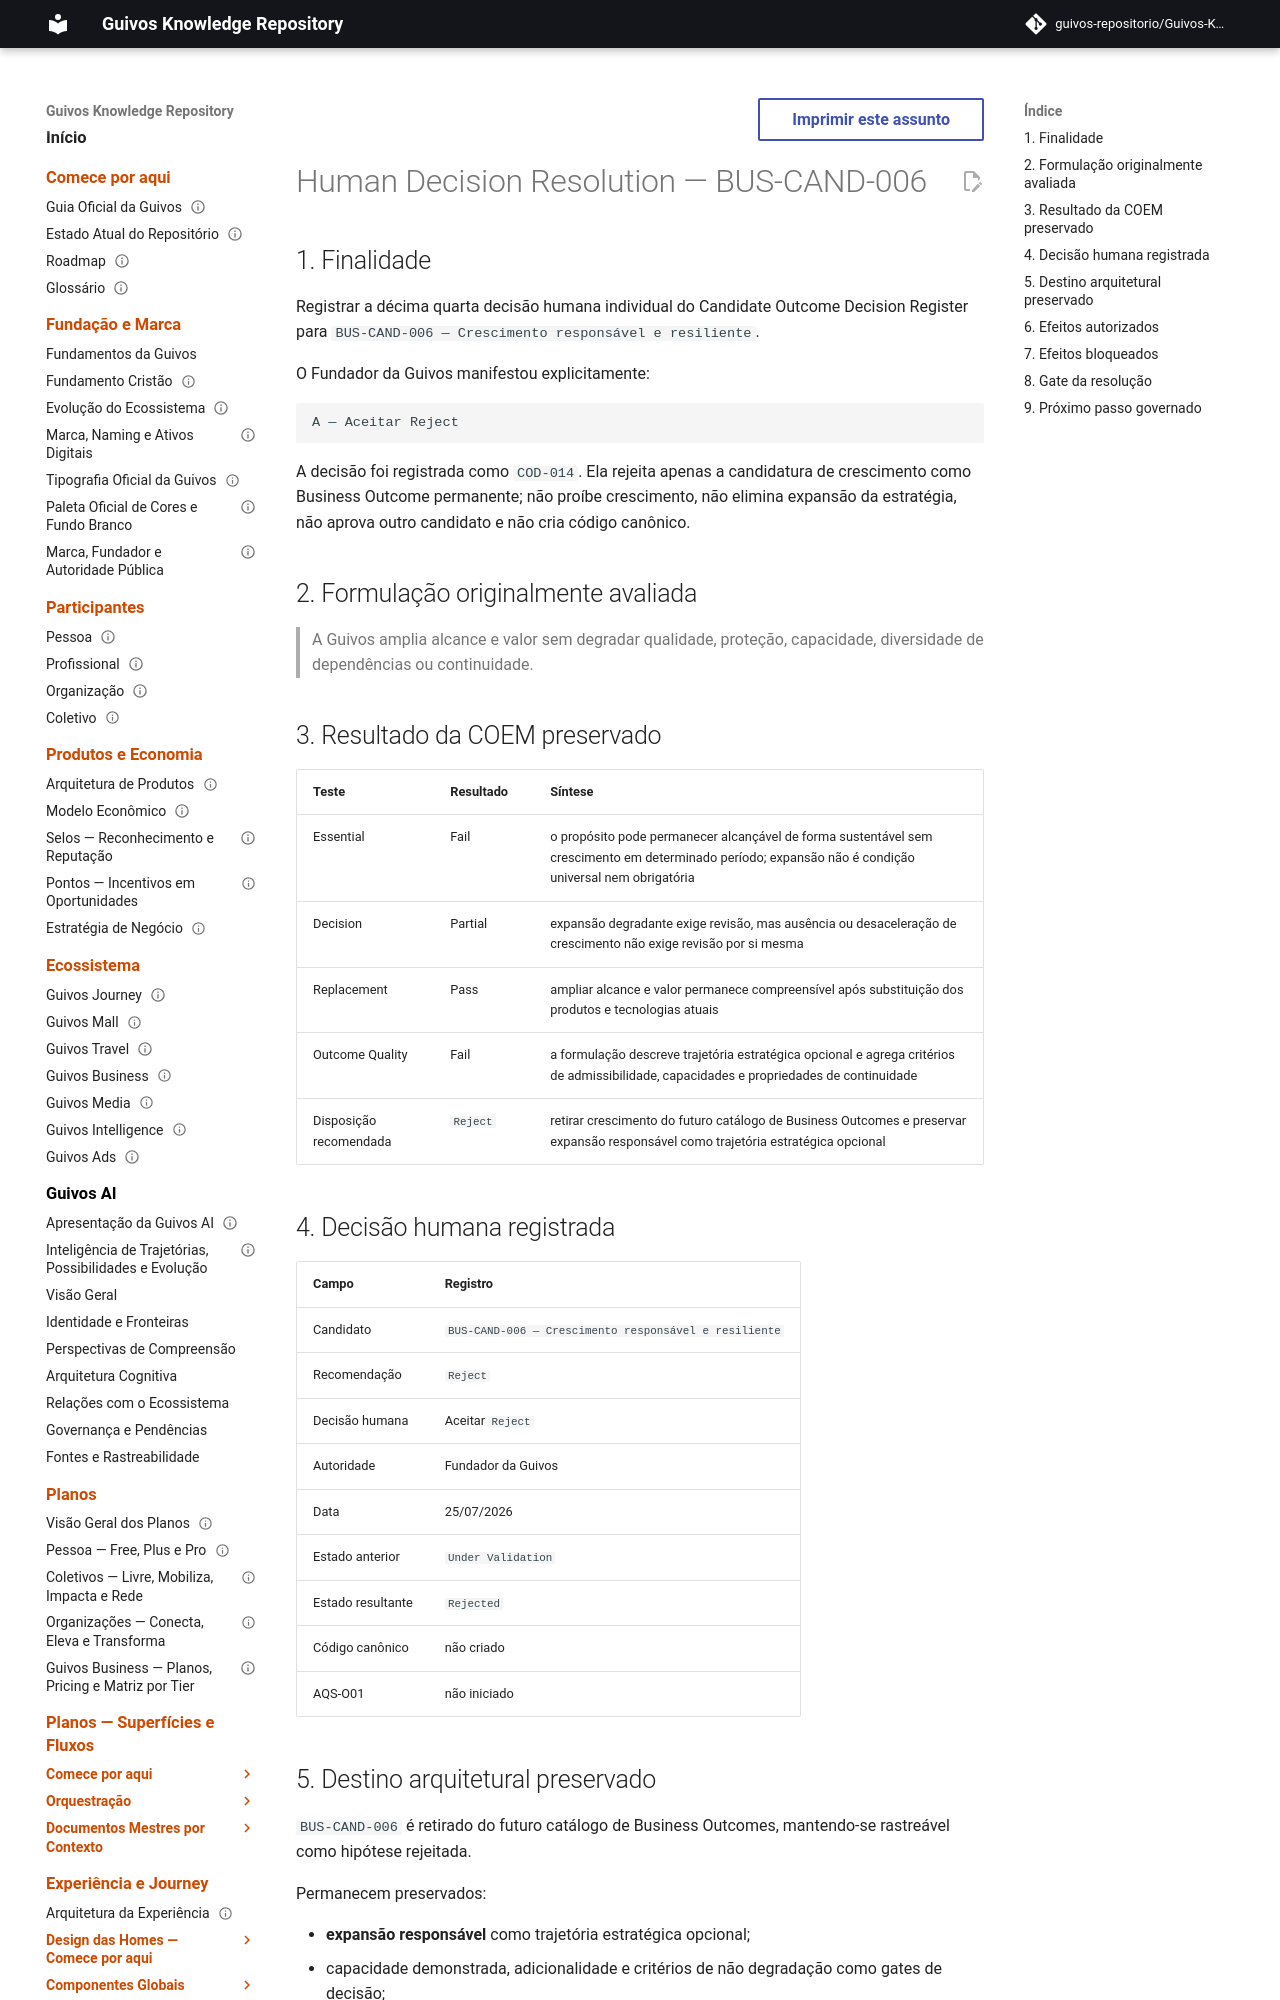

repository: guivos-repositorio/Guivos-Knowledge-Repository · page: business-architecture/strategy/candidate-outcome-decision-submission-bus-cand-006/index.html · generator: mkdocs

---
id: BA-STR-002-COD-SUB-014
title: Human Decision Resolution — BUS-CAND-006
status: decided
version: 1.0.0
owner: Guivos Business Architecture
last_updated: 2026-07-25
parent: BA-STR-002-CODR-001
depends_on:
  - BA-STR-002-COR-001
  - BA-STR-002-COEM-001
  - BA-STR-002-EOVB-004
  - GKR-GOV-OUT-001
related:
  - RP-001-EVIDENCE
  - BUS-CAND-005
  - COD-014
  - M7.16
normative: false
---

# Human Decision Resolution — BUS-CAND-006

## 1. Finalidade

Registrar a décima quarta decisão humana individual do Candidate Outcome Decision Register para `BUS-CAND-006 — Crescimento responsável e resiliente`.

O Fundador da Guivos manifestou explicitamente:

```text
A — Aceitar Reject
```

A decisão foi registrada como `COD-014`. Ela rejeita apenas a candidatura de crescimento como Business Outcome permanente; não proíbe crescimento, não elimina expansão da estratégia, não aprova outro candidato e não cria código canônico.

## 2. Formulação originalmente avaliada

> A Guivos amplia alcance e valor sem degradar qualidade, proteção, capacidade, diversidade de dependências ou continuidade.

## 3. Resultado da COEM preservado

| Teste | Resultado | Síntese |
|---|---|---|
| Essential | Fail | o propósito pode permanecer alcançável de forma sustentável sem crescimento em determinado período; expansão não é condição universal nem obrigatória |
| Decision | Partial | expansão degradante exige revisão, mas ausência ou desaceleração de crescimento não exige revisão por si mesma |
| Replacement | Pass | ampliar alcance e valor permanece compreensível após substituição dos produtos e tecnologias atuais |
| Outcome Quality | Fail | a formulação descreve trajetória estratégica opcional e agrega critérios de admissibilidade, capacidades e propriedades de continuidade |
| Disposição recomendada | `Reject` | retirar crescimento do futuro catálogo de Business Outcomes e preservar expansão responsável como trajetória estratégica opcional |
